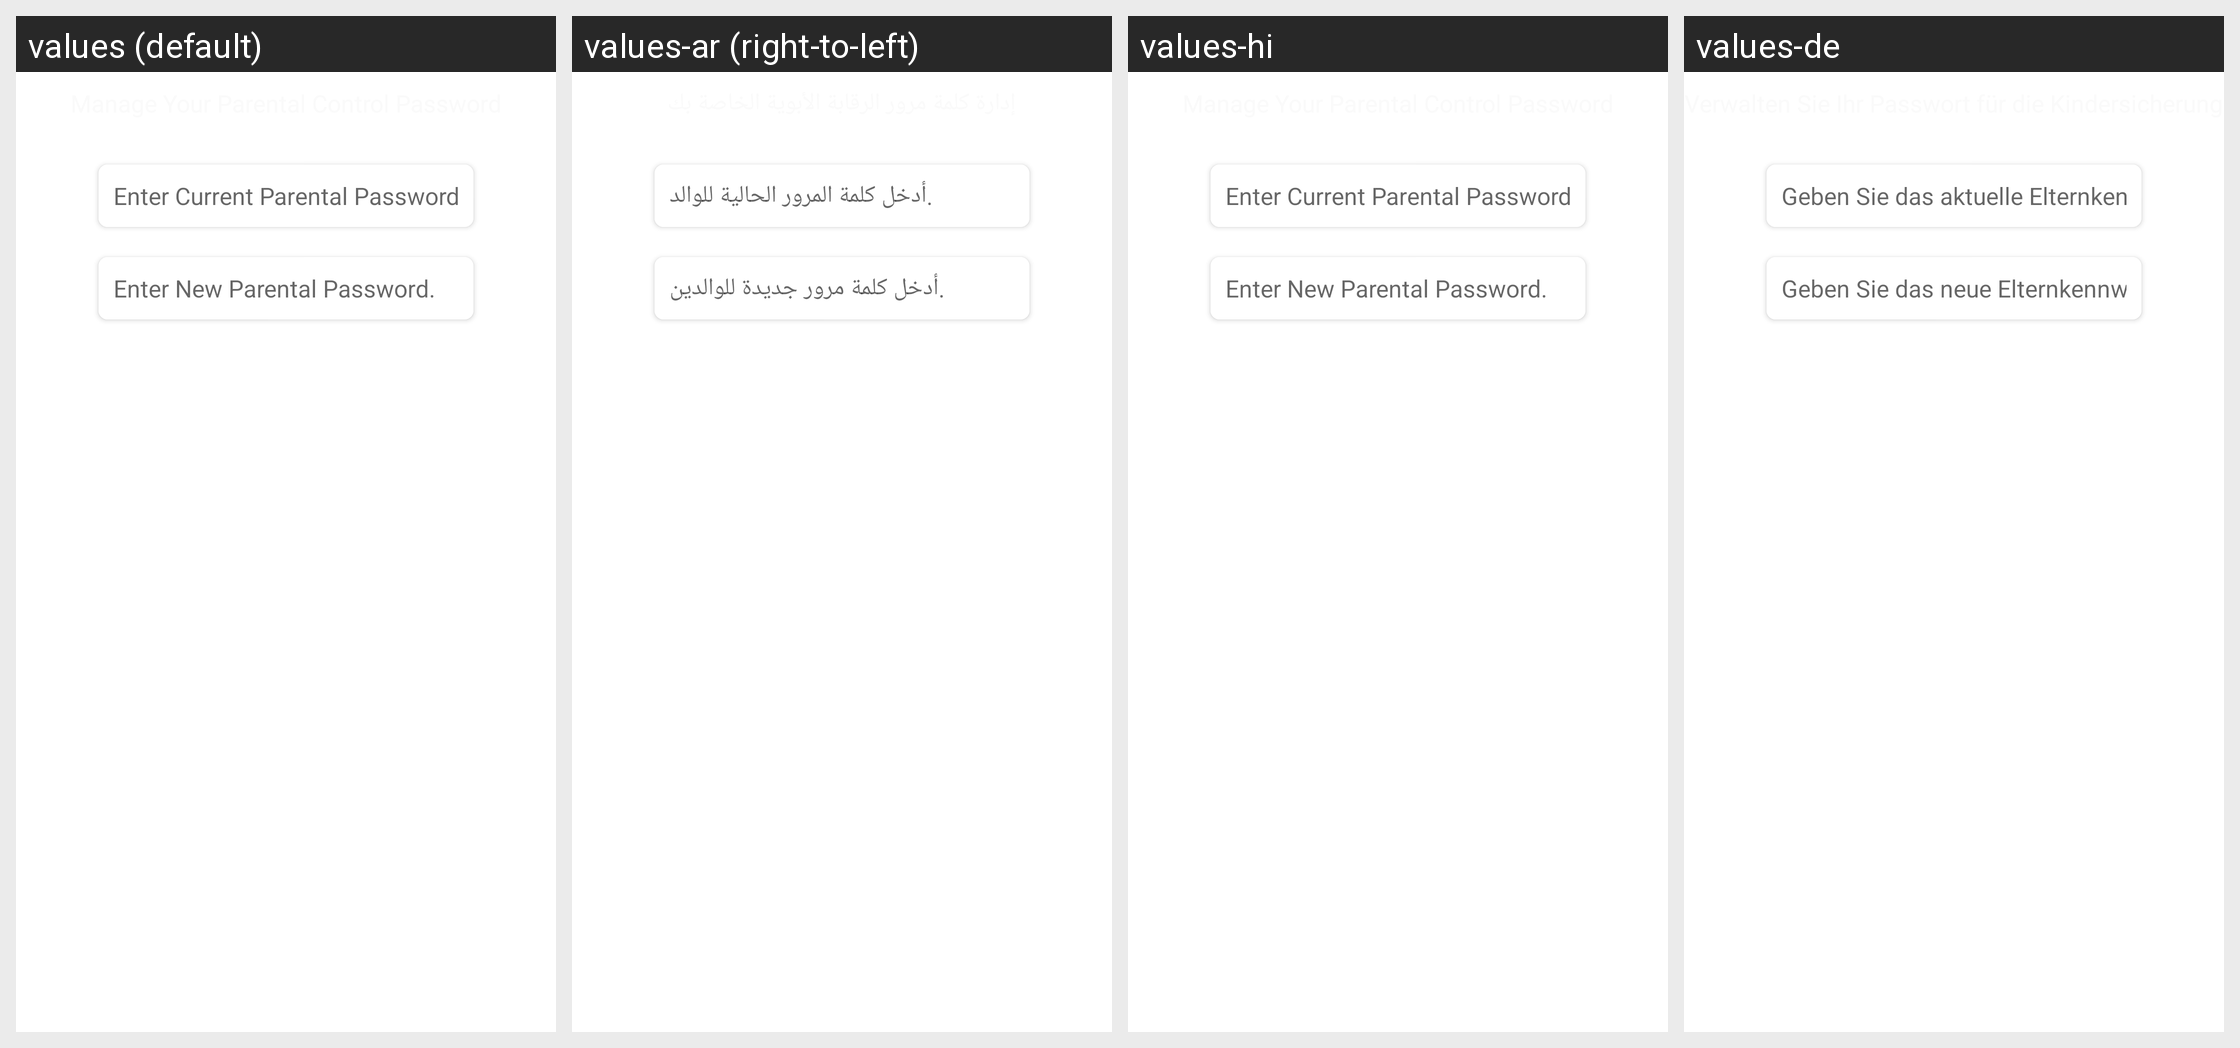

This grid shows one Android layout under several languages. Give, for every string resource on the screen, its name, the default text and each shown locale's text.
Android screen res/layout/fragment_parental_control_tv.xml rendered under 4 locales, left to right: values (default), values-ar (right-to-left), values-hi, values-de. Device: Nexus 5 (rendered at 1080×1920; each locale shown at half size, 540×960, under a caption strip naming it); theme AppTheme.
Other locales in the repository, not shown: values-af, values-am, values-as, values-az, values-be, values-bg, values-bn, values-bs, values-ca, values-cs, values-da, values-el, values-en-rAU, values-en-rGB, values-es, values-es-rUS, values-et, values-eu, values-fa, values-fi, values-fr, values-fr-rCA, values-gl, values-gu, values-hr, values-hu, values-hy, values-in, values-is, values-it, values-iw, values-ja, values-ka, values-kk, values-km, values-kn, values-ko, values-ky, values-lo, values-lt, values-lv, values-mk, values-ml, values-mn, values-mr, values-ms, values-my, values-nb, values-ne, values-nl, values-or, values-pa, values-pl, values-pt, values-pt-rBR, values-pt-rPT, values-ro, values-ru, values-si, values-sk, values-sl, values-sq, values-sr, values-sv, values-sw, values-ta, values-te, values-th, values-tl, values-tr, values-uk, values-ur, values-uz, values-vi, values-zh-rCN, values-zh-rHK, values-zh-rTW, values-zu.
Strings drawn on this screen, with the default value and each locale's value (text and hints the layout hard-codes, and strings that could not be matched under every locale, appear in the picture but are not listed):

enter_current_parental_password
  values: Enter Current Parental Password.
  values-ar: أدخل كلمة المرور الحالية للوالد.
  values-hi: Enter Current Parental Password.  [not translated; the default value is used]
  values-de: Geben Sie das aktuelle Elternkennwort ein.

enter_new_parental_password
  values: Enter New Parental Password.
  values-ar: أدخل كلمة مرور جديدة للوالدين.
  values-hi: Enter New Parental Password.  [not translated; the default value is used]
  values-de: Geben Sie das neue Elternkennwort ein.
